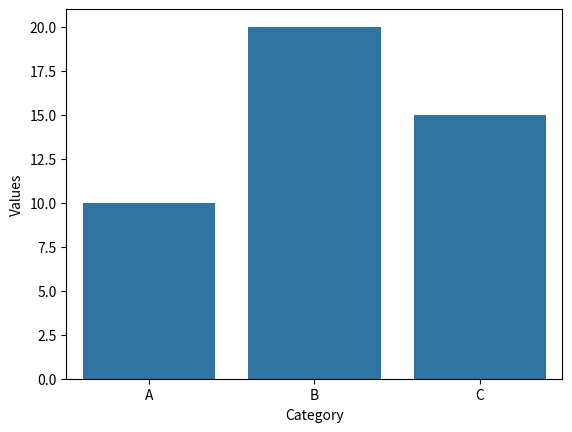

Here is the Python script that generated this plot:

""" 
# Importera pandas
import pandas as pd
# Kontrollera att pandas fungerar:
print(pd.__version__)

# Skapa en DataFrame med pandas
# Exekvetera filen med: python 03-pandas.py

# Data en dictionairy med nyckel för column rubrik
#Och lista på värden per rad
data = {
[redacted]
    "Age": [25, 30, 27],
    "City": ["Stockholm", "Göteborg", "Malmö"]
}
df = pd.DataFrame(data)
print(df)
print(df.info())

# Gör något med kolumnen Age
print("Gör något med kolumnen Ages:")
ages = df["Age"]
print(ages)

print("Alla äldre än 25:")
filtered_data = df[df["Age"] > 25]
print(filtered_data)

print("Alla yngre än eller exakt 25:")
filtered_data = df[df["Age"] <= 25]
print(filtered_data)


#print("Antalet element:")
#len(ages)

# Summera alla åldrar i kolumnen Age
summa = df["Age"].sum()
# Räknar antal rader
antal = df["Age"].count()
print(summa)
print(antal)

# vi gör en beräkning:
print("Egen beräkning:")
print(summa/antal)

# eller vi använder inbyggda funktioner
print("Inbyggd beräkning för medelvärde:")
print(df["Age"].mean())

print("Eller median:")
print(df["Age"].median())
"""

"""
import pandas as pd

data = {
   "City": ["Stockholm", "Göteborg", "Stockholm", "Malmö"],
   "Sales": [100, 200, 150, 300]
}
df = pd.DataFrame(data)

grouped = df.groupby("City")["Sales"].sum()
print(grouped)


# ii . öppnar mapphanteraren för windows

import matplotlib.pyplot as plt
import numpy as np
import math

x_vals = np.linspace(0, 20, 20)
print(x_vals)
y_vals = [math.sqrt(i) for i in x_vals]
plt.plot(x_vals, y_vals)
"""

# Stapeldiagram
import seaborn as sns 
import pandas as pd 
import matplotlib.pyplot as plt

data = {"Category": ["A", "B", "C"], "Values": [10, 20, 15]}
df = pd.DataFrame(data)

sns.barplot(x="Category", y="Values", data=df)
plt.show()